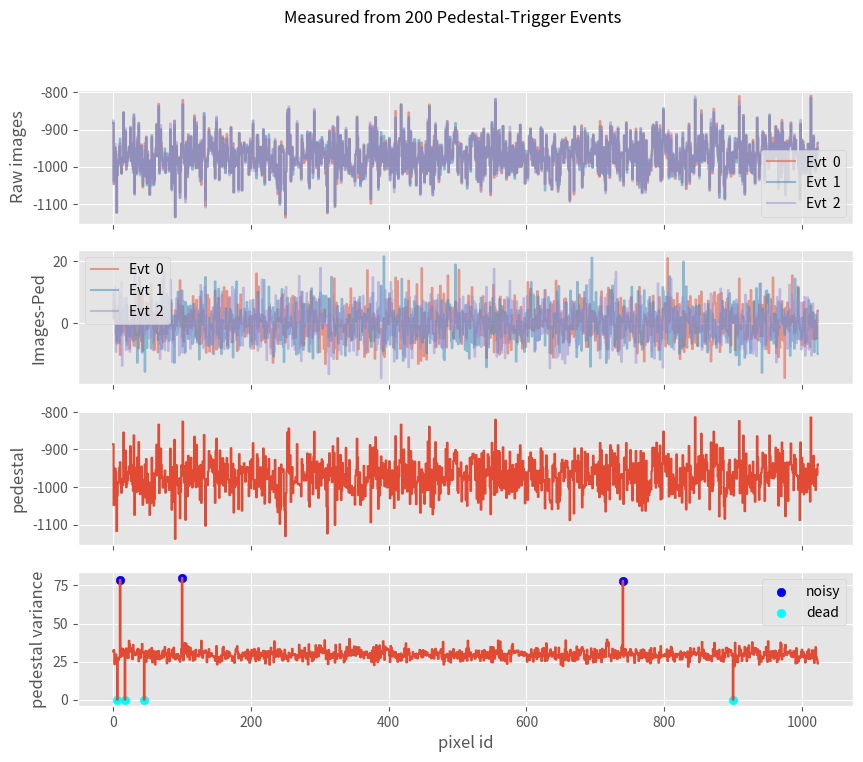
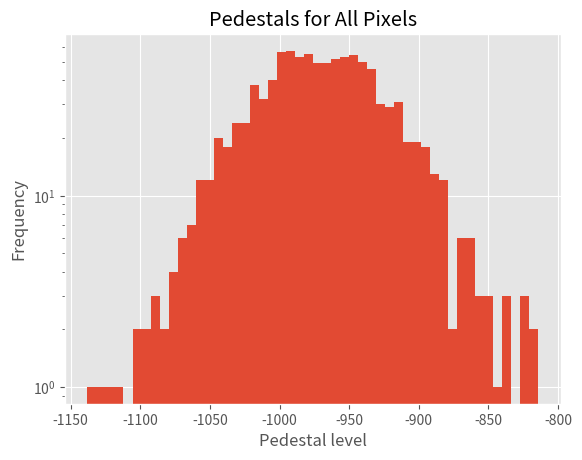

Here is the Python script that generated these plots, in order:
"""
A module to demonstrate some simple calibration algorithms:
* the calculation of pedestals and pedestal variances
* the application of pedestal calibration to data
* the use of pedestal variances to identify broken pixels

It also implements a simple fake pedestal event generator
"""

import numpy as np


def make_fake_pedestal_images(nevents=100, npix=1024, ped_variance=50,
                              ped_offset=-1000,
                              noisy_pix=None,
                              dead_pix=None):
    """ generate fake raw data images """
    if noisy_pix is None:
        noisy_pix = [10, 100, 740]
    if dead_pix is None:
        dead_pix = [6, 17, 45, 900]
    noise_pe = np.ones(shape=(npix), dtype=np.int64) * 30
    noise_pe[noisy_pix] = 80   # noisy pixels
    noise_pe[dead_pix] = 0     # dead pixels
    pedestal = np.random.normal(scale=ped_variance, size=npix) + ped_offset
    images = np.random.poisson(noise_pe, size=(nevents, npix)) + pedestal
    return images


def calc_pedestals(images_ped):
    """really simple pedestal calc. The input is a chunk of images that
    come from pedestal triggers (e.g. with no signal in them)"""
    peds = np.mean(images_ped, axis=0)
    pedvars = np.var(images_ped, axis=0)
    return (peds, pedvars)


def find_bad_pixels(pedvars, noisy_threshold=3.8, dead_threshold=-4.0):
    """returns list of noisy or dead pixels, based on distance in standard
    deviations of pedestal variance from the median value for all
    pixels
    """
    pedvar_std = np.std(pedvars)
    pedvars_ac = pedvars - np.median(pedvars)  # ac-coupled variances
    noisy_pix = pedvars_ac > (pedvar_std * noisy_threshold)
    dead_pix = pedvars_ac < (pedvar_std * dead_threshold)
    return noisy_pix, dead_pix


def apply_pedestals(peds, images):
    """ substract pedestals from all images """
    return images - peds


if __name__ == '__main__':

    import matplotlib.pyplot as plt  # plotting not needed until now

    # some example usage:

    images = make_fake_pedestal_images(nevents=200)
    pixids = np.arange(len(images[0]))

    peds, pedvars = calc_pedestals(images)
    images_pedsub = apply_pedestals(peds, images)
    noisy, dead = find_bad_pixels(pedvars)

    # =================================================================
    # Make some plots to visualize the results
    # =================================================================
    plt.style.use("ggplot")
    fig, ax = plt.subplots(4, 1, sharex=True, figsize=(10, 8))
    fig.suptitle("Measured from {} Pedestal-Trigger Events"
                 .format(images.shape[0]))

    # image values per pixel (for the first 3 pixels only)
    ax[0].set_ylabel("Raw images")
    for ii in range(3):
        ax[0].plot(pixids, images[ii], alpha=0.5, drawstyle="steps-mid",
                   label="Evt {:2d}".format(ii))
    ax[0].legend()

    # pedestal-subtracted image values per pixel (for the first 3
    # pixels only)
    ax[1].set_ylabel("Images-Ped")
    for ii in range(3):
        ax[1].plot(pixids, images_pedsub[ii],
                   alpha=0.5, drawstyle="steps-mid",
                   label="Evt {:2d}".format(ii))
    ax[1].legend()

    # pedestals
    ax[2].plot(peds, drawstyle="steps-mid")
    ax[2].set_ylabel("pedestal")

    # pedestal variances
    ax[3].plot(pixids, pedvars, drawstyle="steps-mid")
    ax[3].set_xlabel("pixel id")
    ax[3].set_ylabel("pedestal variance")

    # mark noisy and dead pixels that were detected:
    ax[3].scatter(pixids[noisy], pedvars[noisy], color='blue', label="noisy")
    ax[3].scatter(pixids[dead], pedvars[dead], color='cyan', label="dead")
    ax[3].legend()

    fig2 = plt.figure()
    plt.hist(peds, bins=50, log=True)
    plt.title("Pedestals for All Pixels")
    plt.xlabel("Pedestal level")
    plt.ylabel("Frequency")

    plt.show()
